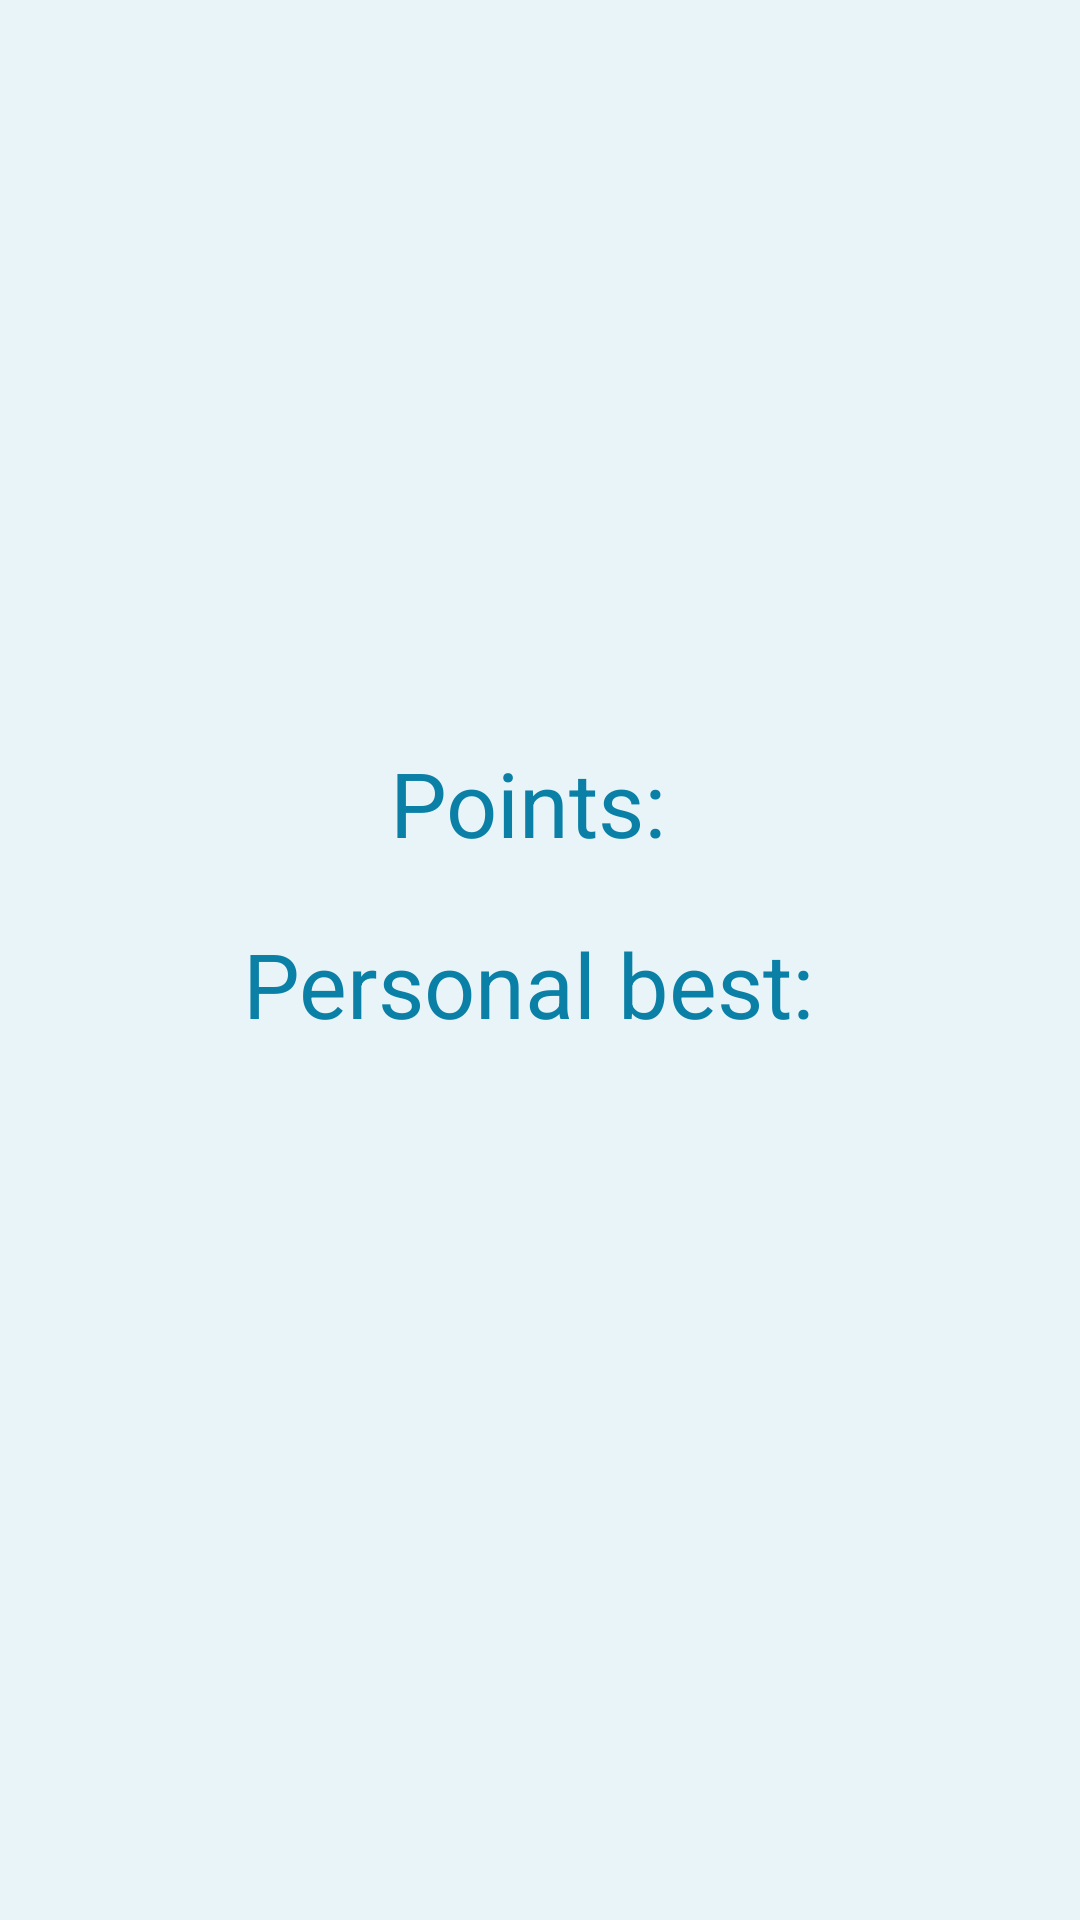

The Android layout XML behind this screen, and the referenced resources:
<!-- AndroidManifest.xml: application theme Theme.ITVYZOVCITEK -->
<!-- res/layout/game_over.xml -->
<?xml version="1.0" encoding="utf-8"?>
<LinearLayout xmlns:android="http://schemas.android.com/apk/res/android"
    xmlns:app="http://schemas.android.com/apk/res-auto"
    android:orientation="vertical"
    android:layout_width="match_parent"
    android:layout_height="match_parent"
    android:background="#e8f4f8"
    android:gravity="center"
    android:padding="16dp">
    
    <LinearLayout
        android:layout_width="wrap_content"
        android:layout_height="wrap_content"
        android:orientation="horizontal">
        <ImageButton
            android:layout_width="wrap_content"
            android:layout_height="wrap_content"
            android:background="@drawable/restart"
            android:onClick="restart" />
        
        <View
            android:layout_width="0dp"
            android:layout_height="0dp"
            android:layout_weight="1" />

        <ImageButton
            android:id="@+id/exit_btn"
            android:layout_width="wrap_content"
            android:layout_height="wrap_content"
            android:background="@drawable/exit"
            android:onClick="exit" />
    </LinearLayout>
    
    <View
        android:layout_width="0dp"
        android:layout_height="0dp"
        android:layout_weight="1" />
    
    <LinearLayout
        android:layout_width="match_parent"
        android:layout_height="wrap_content"
        android:gravity="center"
        android:orientation="vertical">
        <LinearLayout
            android:layout_width="wrap_content"
            android:layout_height="wrap_content"
            android:gravity="center"
            android:orientation="horizontal">
            <TextView
                android:layout_width="wrap_content"
                android:layout_height="wrap_content"
                android:layout_weight="1"
                android:text="Points: "
                android:textColor="#0b80a7"
                android:textSize="30sp" />
            <TextView
                android:layout_width="match_parent"
                android:layout_height="wrap_content"
                android:id="@+id/tvPoints"
                android:layout_weight="1"
                android:textColor="@android:color/holo_green_light"
                android:textSize="60sp" />
        </LinearLayout>
        <LinearLayout
            android:layout_width="wrap_content"
            android:layout_height="wrap_content"
            android:gravity="center"
            android:orientation="horizontal">
            <TextView
                android:layout_width="match_parent"
                android:layout_height="wrap_content"
                android:layout_weight="1"
                android:text="Personal best: "
                android:textColor="#0b80a7"
                android:textSize="30sp" />
            <TextView
                android:layout_width="match_parent"
                android:layout_height="wrap_content"
                android:id="@+id/tvPersonalBest"
                android:layout_weight="1"
                android:textColor="#ff6000"
                android:textSize="30sp" />
        </LinearLayout>
    </LinearLayout>
    
    
    <View
        android:layout_width="0dp"
        android:layout_height="0dp"
        android:layout_marginBottom="64dp"
        android:layout_weight="1" />

</LinearLayout>
<!-- resources referenced by this layout -->
<resources>
  <style name="Theme.ITVYZOVCITEK" parent="Base.Theme.ITVYZOVCITEK" />
  <style name="Base.Theme.ITVYZOVCITEK" parent="Theme.Material3.DayNight.NoActionBar">
          
          
      </style>
</resources>
